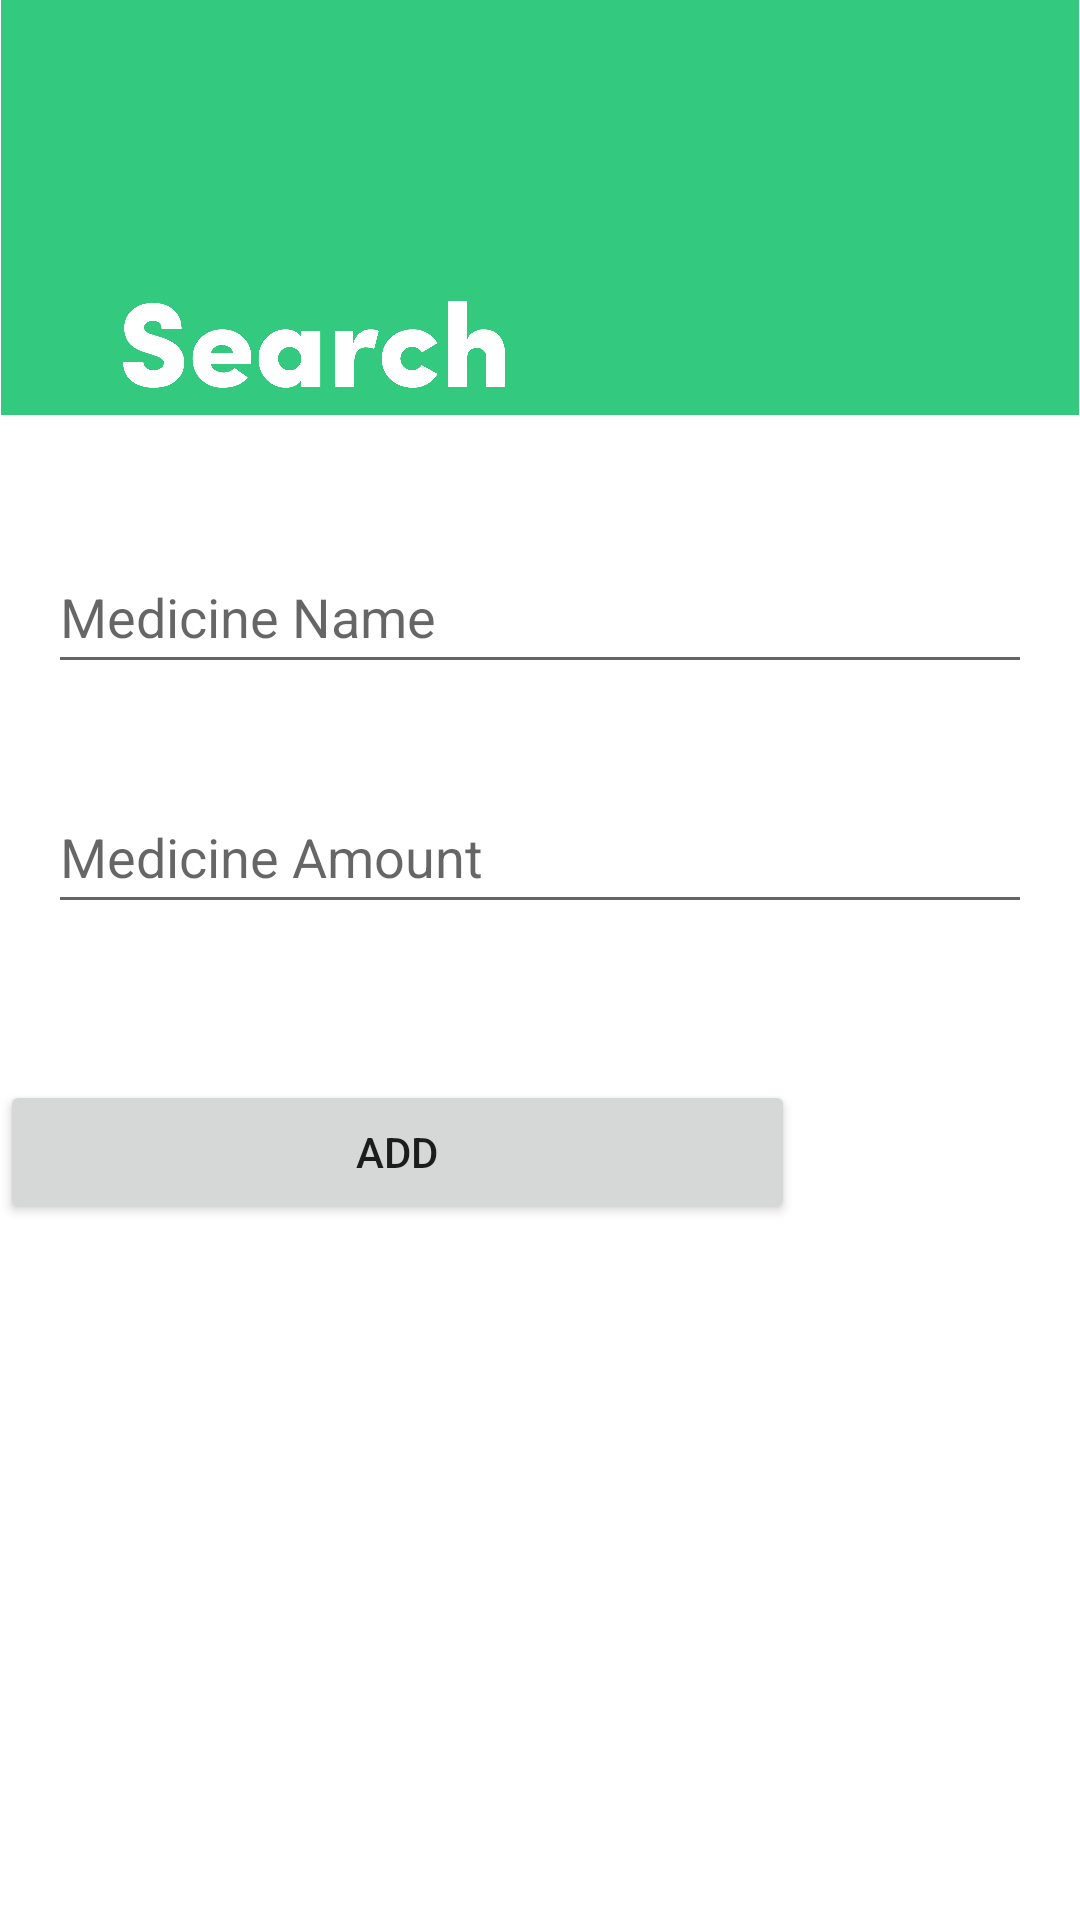

Android layout source for this screen:
<!-- AndroidManifest.xml: application theme Theme.WeCare -->
<!-- res/layout/activity_medicine_search.xml -->
<?xml version="1.0" encoding="utf-8"?>
<RelativeLayout xmlns:android="http://schemas.android.com/apk/res/android"
    xmlns:app="http://schemas.android.com/apk/res-auto"
    xmlns:tools="http://schemas.android.com/tools"
    android:layout_width="match_parent"
    android:layout_height="match_parent"
    android:orientation="vertical">

    <ImageView
        android:layout_width="match_parent"
        android:layout_height="wrap_content"
        android:adjustViewBounds="true"
        android:gravity="top"
        android:src="@drawable/greenrectangle" />

    <ImageView
        android:layout_width="130dp"
        android:layout_height="wrap_content"
        android:adjustViewBounds="true"
        android:layout_marginTop="100dp"
        android:layout_marginLeft="40dp"
        android:gravity="top"
        android:src="@drawable/search" />

    <AutoCompleteTextView
        android:id="@+id/atv"
        android:layout_width="match_parent"
        android:layout_height="wrap_content"
        android:layout_marginLeft="16dp"
        android:layout_marginTop="180dp"
        android:layout_marginRight="16dp"
        android:hint="Medicine Name"
        android:minHeight="48dp"
        tools:ignore="DuplicateClickableBoundsCheck" />

    <EditText
        android:id="@+id/atv2"
        android:inputType="number"
        android:layout_width="match_parent"
        android:layout_height="wrap_content"
        android:layout_marginLeft="16dp"
        android:layout_marginTop="260dp"
        android:layout_marginRight="16dp"
        android:hint="Medicine Amount"
        android:minHeight="48dp" />

    <Button
        android:id="@+id/btn_save"
        android:layout_width="265dp"
        android:layout_height="wrap_content"
        android:layout_marginTop="360dp"
        android:insetLeft="135dp"
        android:text="Add" />


</RelativeLayout>
<!-- resources referenced by this layout -->
<resources>
  <!-- drawable greenrectangle: png bitmap (drawable, 3913 bytes) -->
  <!-- drawable search: png bitmap (drawable, 28039 bytes) -->
  <style name="Theme.WeCare" parent="Theme.MaterialComponents.DayNight.NoActionBar">
          
          <item name="colorPrimary">#33CA7F</item>
          <item name="colorPrimaryVariant">#7DCFB6</item>
          <item name="colorOnPrimary">@color/black</item>
          
          <item name="colorSecondary">#156C41</item>
          <item name="colorSecondaryVariant">#7DCFB6</item>
          <item name="colorOnSecondary">@color/black</item>
          
          <item name="android:statusBarColor" tools:targetApi="l">?attr/colorPrimaryVariant</item>
          
      </style>
  <!-- not gathered from this repository: default colours our renderer supplied (Android Studio template values) -->
  <color name="black">#FF000000</color>
</resources>
